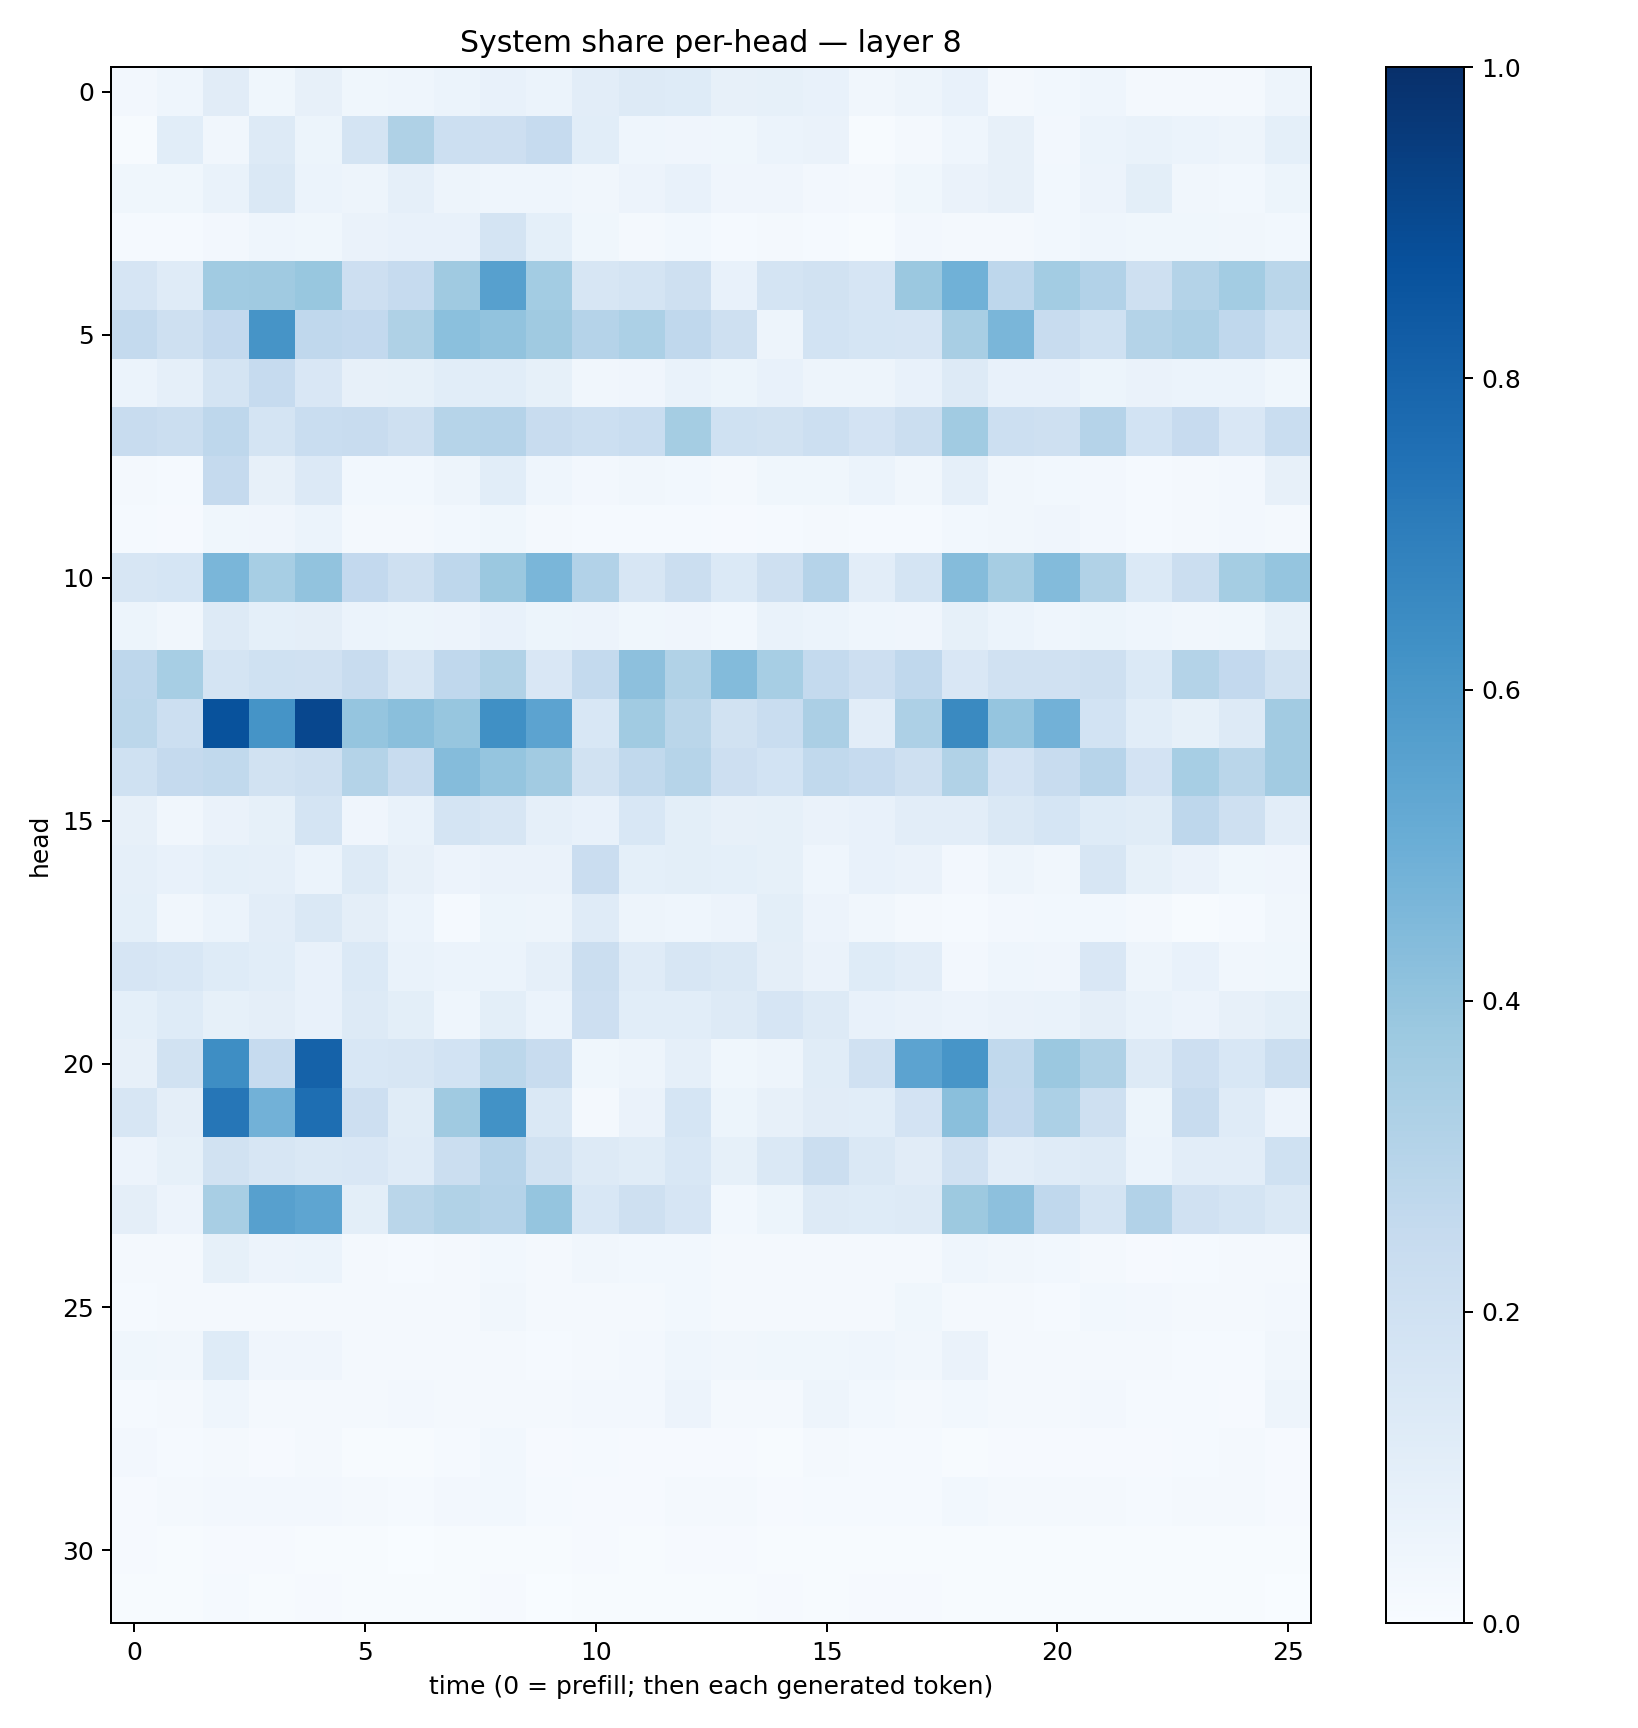

The data file committed next to this chart (first rows):
0.024126694, 0.04366131, 0.109615564, 0.0370149, 0.0798357, 0.036494866, 0.045986604, 0.0619168, 0.07574004, 0.061772134, 0.10309447, 0.13149783, 0.12273899, 0.08154977, 0.082911946, 0.071182065, 0.0332236, 0.04862826, 0.07398948, 0.020393362, 0.027458694, 0.04311568, 0.02146593, 0.020300355
0.006914, 0.1087, 0.03298, 0.1328, 0.05246, 0.178, 0.3233, 0.2181, 0.2129, 0.2483, 0.106, 0.04359, 0.04236, 0.03606, 0.06031, 0.06492, 0.007273, 0.01922, 0.04337, 0.07889, 0.02498, 0.0605, 0.06776, 0.05935
0.03578, 0.03657, 0.07031, 0.1481, 0.06074, 0.04886, 0.08839, 0.048, 0.04568, 0.0443, 0.03422, 0.05841, 0.07352, 0.04003, 0.04124, 0.02548, 0.0177, 0.03605, 0.06332, 0.07822, 0.02884, 0.0559, 0.09796, 0.03473
0.015, 0.01549, 0.02586, 0.04365, 0.03606, 0.06582, 0.07363, 0.07419, 0.1745, 0.09353, 0.0357, 0.01832, 0.02775, 0.01462, 0.01972, 0.01271, 0.00654, 0.02465, 0.02261, 0.02134, 0.03086, 0.04548, 0.03654, 0.03901
0.1675, 0.1187, 0.3672, 0.3699, 0.3892, 0.2124, 0.2496, 0.3678, 0.5593, 0.3561, 0.1592, 0.1776, 0.2099, 0.07423, 0.177, 0.1943, 0.1656, 0.3794, 0.4862, 0.2755, 0.3586, 0.3093, 0.2079, 0.3081
0.257, 0.2035, 0.2604, 0.6101, 0.2692, 0.2597, 0.3239, 0.4203, 0.4025, 0.3705, 0.3016, 0.3308, 0.2691, 0.2066, 0.04921, 0.1872, 0.1718, 0.1672, 0.3417, 0.4646, 0.24, 0.1996, 0.3074, 0.3258
0.05893, 0.08704, 0.179, 0.2476, 0.1518, 0.08016, 0.08249, 0.1092, 0.1059, 0.08398, 0.03177, 0.04061, 0.06789, 0.05369, 0.07718, 0.04733, 0.04866, 0.07039, 0.1251, 0.07607, 0.076, 0.05273, 0.0662, 0.06222
0.2386, 0.2264, 0.2764, 0.1729, 0.2316, 0.2418, 0.206, 0.2973, 0.3011, 0.2409, 0.2169, 0.2318, 0.3525, 0.2023, 0.1897, 0.2176, 0.1835, 0.2266, 0.3659, 0.2183, 0.2074, 0.3038, 0.1859, 0.2453
0.01672, 0.01457, 0.2529, 0.08047, 0.1333, 0.03067, 0.03112, 0.04844, 0.1083, 0.04476, 0.02364, 0.03131, 0.03075, 0.02137, 0.03764, 0.03741, 0.0616, 0.0326, 0.08949, 0.03191, 0.02826, 0.0248, 0.01531, 0.02223
0.0136, 0.008319, 0.03885, 0.03988, 0.05885, 0.02158, 0.01919, 0.0308, 0.03592, 0.01669, 0.01332, 0.01175, 0.01456, 0.01137, 0.01523, 0.01712, 0.01383, 0.01454, 0.03067, 0.03374, 0.04105, 0.02424, 0.01489, 0.01607
0.1576, 0.1695, 0.464, 0.3455, 0.4042, 0.2585, 0.2056, 0.274, 0.3792, 0.4622, 0.3106, 0.1579, 0.22, 0.1406, 0.2067, 0.3041, 0.1023, 0.1751, 0.4353, 0.3502, 0.4379, 0.313, 0.1385, 0.2256
0.0525, 0.03368, 0.1269, 0.09337, 0.09406, 0.06114, 0.05242, 0.05675, 0.0748, 0.05109, 0.05763, 0.03868, 0.04279, 0.02984, 0.06765, 0.06003, 0.04328, 0.04223, 0.0845, 0.05886, 0.04645, 0.05167, 0.04634, 0.03435
0.2748, 0.3449, 0.1755, 0.2004, 0.1953, 0.2367, 0.1565, 0.2659, 0.3139, 0.1519, 0.2567, 0.4177, 0.3154, 0.4408, 0.344, 0.2547, 0.2114, 0.2686, 0.1517, 0.1971, 0.1968, 0.2044, 0.1404, 0.3056
0.2787, 0.2181, 0.8697, 0.6156, 0.9084, 0.3977, 0.4242, 0.3927, 0.6295, 0.543, 0.1533, 0.3643, 0.2871, 0.1879, 0.2332, 0.3326, 0.1016, 0.3247, 0.6526, 0.3962, 0.4829, 0.1862, 0.1066, 0.08545
0.1997, 0.2539, 0.2651, 0.193, 0.2064, 0.305, 0.2417, 0.4371, 0.3979, 0.3599, 0.193, 0.2631, 0.2973, 0.2128, 0.1853, 0.2654, 0.2464, 0.2065, 0.3144, 0.1812, 0.2367, 0.2934, 0.1821, 0.3454
0.08093, 0.03482, 0.06269, 0.08494, 0.1756, 0.03969, 0.06767, 0.178, 0.1599, 0.08653, 0.07709, 0.1547, 0.09836, 0.0807, 0.08236, 0.06611, 0.07047, 0.1041, 0.1031, 0.1411, 0.1687, 0.1248, 0.1165, 0.2747
0.08947, 0.07549, 0.09281, 0.08673, 0.0597, 0.1295, 0.0815, 0.05776, 0.06512, 0.06563, 0.2271, 0.09358, 0.1003, 0.09298, 0.08398, 0.04547, 0.07414, 0.06463, 0.0268, 0.04798, 0.0319, 0.1625, 0.08389, 0.065
0.09178, 0.03226, 0.05901, 0.1026, 0.1417, 0.09396, 0.05992, 0.01547, 0.05446, 0.04727, 0.1198, 0.04906, 0.04368, 0.0579, 0.09774, 0.05687, 0.03268, 0.01859, 0.01334, 0.02583, 0.03114, 0.03088, 0.01617, 0.005946
0.1652, 0.1561, 0.1237, 0.1061, 0.07495, 0.1375, 0.06658, 0.0619, 0.06021, 0.08622, 0.2223, 0.1187, 0.1584, 0.1413, 0.09555, 0.06303, 0.123, 0.1047, 0.02382, 0.04671, 0.04092, 0.1506, 0.05046, 0.07317
0.09274, 0.1216, 0.08253, 0.09677, 0.07578, 0.1256, 0.09835, 0.04542, 0.1013, 0.06207, 0.2126, 0.1068, 0.1089, 0.1298, 0.1645, 0.1297, 0.07293, 0.0629, 0.05505, 0.06357, 0.06749, 0.09754, 0.06981, 0.05514
0.08015, 0.1877, 0.6404, 0.2489, 0.8063, 0.1536, 0.1599, 0.1837, 0.2807, 0.2357, 0.03785, 0.04949, 0.08806, 0.03539, 0.04839, 0.1163, 0.1992, 0.5445, 0.6071, 0.262, 0.3807, 0.3225, 0.1253, 0.2121
0.1569, 0.09447, 0.7272, 0.4808, 0.7601, 0.2147, 0.1167, 0.3703, 0.6238, 0.1439, 0.01904, 0.06263, 0.1693, 0.05134, 0.07941, 0.1104, 0.1057, 0.1806, 0.4237, 0.2595, 0.3314, 0.2101, 0.05096, 0.24
0.05724, 0.08536, 0.1907, 0.1615, 0.1414, 0.1507, 0.1185, 0.2234, 0.2966, 0.1934, 0.1299, 0.1159, 0.1558, 0.08288, 0.1458, 0.2232, 0.1478, 0.111, 0.1957, 0.1031, 0.12, 0.1289, 0.05952, 0.1033
0.09715, 0.0582, 0.3417, 0.5622, 0.5363, 0.1012, 0.2867, 0.3141, 0.3039, 0.3954, 0.1542, 0.206, 0.1649, 0.0285, 0.05371, 0.1312, 0.1228, 0.1312, 0.3771, 0.4175, 0.2674, 0.1759, 0.3116, 0.199
0.01746, 0.01903, 0.08575, 0.05478, 0.05932, 0.02202, 0.0119, 0.01777, 0.03073, 0.0234, 0.03257, 0.02868, 0.02803, 0.02091, 0.01676, 0.02057, 0.02264, 0.02213, 0.04409, 0.03286, 0.02751, 0.0209, 0.01145, 0.01242
0.01447, 0.01693, 0.02278, 0.01885, 0.01933, 0.01745, 0.02301, 0.0227, 0.03275, 0.02294, 0.02198, 0.0185, 0.02906, 0.0172, 0.01972, 0.01689, 0.01605, 0.03774, 0.01616, 0.01748, 0.01526, 0.02923, 0.02648, 0.02111
0.03583, 0.03201, 0.1249, 0.04238, 0.04225, 0.0192, 0.02043, 0.02316, 0.02136, 0.01358, 0.01935, 0.02484, 0.04616, 0.03369, 0.03793, 0.03727, 0.04561, 0.0327, 0.06539, 0.02241, 0.02213, 0.02084, 0.01794, 0.01551
0.01468, 0.01844, 0.04351, 0.02126, 0.01724, 0.0209, 0.02579, 0.02327, 0.01663, 0.01606, 0.0258, 0.02511, 0.05508, 0.01998, 0.01781, 0.04794, 0.02869, 0.01577, 0.03083, 0.01854, 0.0168, 0.02486, 0.01401, 0.01238
0.02445, 0.01501, 0.01826, 0.01063, 0.01704, 0.007343, 0.007004, 0.01422, 0.02857, 0.01071, 0.01294, 0.01146, 0.01033, 0.01089, 0.007541, 0.01696, 0.01469, 0.01263, 0.006446, 0.008814, 0.009601, 0.0111, 0.008149, 0.01267
0.008051, 0.01911, 0.02487, 0.02392, 0.02578, 0.01754, 0.01372, 0.02539, 0.03043, 0.01327, 0.009839, 0.00988, 0.01997, 0.01851, 0.01026, 0.01326, 0.01184, 0.01375, 0.03074, 0.02068, 0.01764, 0.01896, 0.01544, 0.01898
0.007928, 0.003969, 0.01073, 0.008232, 0.006452, 0.006025, 0.003872, 0.004475, 0.005783, 0.004274, 0.008192, 0.006924, 0.008786, 0.01121, 0.007567, 0.007618, 0.006932, 0.007116, 0.006565, 0.005296, 0.004358, 0.007341, 0.005111, 0.005233
0.007513, 0.005452, 0.01322, 0.00771, 0.01126, 0.003997, 0.004769, 0.005898, 0.008353, 0.003787, 0.006047, 0.004281, 0.006921, 0.007646, 0.0112, 0.004317, 0.008094, 0.008957, 0.005586, 0.00511, 0.006339, 0.006256, 0.005796, 0.005016
